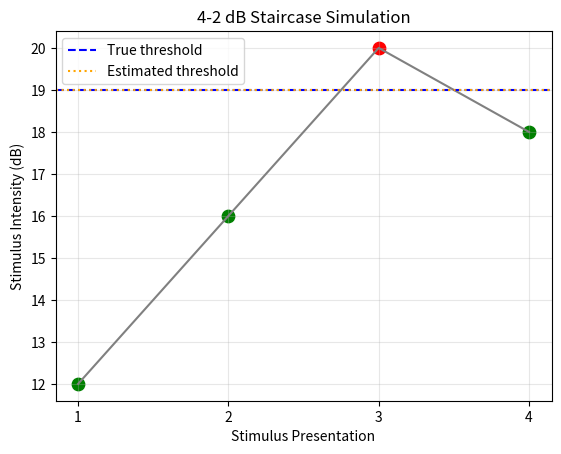

This figure's Python source:

import matplotlib.pyplot as plt


# ==========================================
# 1. SIMULATED PATIENT
# ==========================================

TRUE_THRESHOLD = 19

def patient_response(stimulus_db):
    return stimulus_db <= TRUE_THRESHOLD


# ==========================================
# 2. ALGORITHM SETTINGS
# ==========================================

stimulus = 12
step_size = 4
reversals = 0
previous_direction = None

max_reversals = 2
max_trials = 30

min_db = 0
max_db = 40

# Store simulation data
stimulus_history = []
response_history = []
reversal_history = []

estimated_threshold = None


# ==========================================
# 3. STAIRCASE ALGORITHM
# ==========================================

print("Starting 4-2 dB Staircase Test\n")

for trial in range(1, max_trials + 1):

    # Obtain simulated patient response
    seen = patient_response(stimulus)

    # Record results
    stimulus_history.append(stimulus)
    response_history.append(seen)

    # Determine next direction
    if seen:
        direction = 1
        response = "Seen"
    else:
        direction = -1
        response = "Not seen"

    # Detect a reversal
    if (previous_direction is not None
            and direction != previous_direction):

        reversals += 1
        reversal_history.append(stimulus)

        # Switch from 4 dB to 2 dB steps
        step_size = 2

    print(
        f"Trial {trial}: "
        f"{stimulus} dB | "
        f"{response} | "
        f"Step: {step_size} dB | "
        f"Reversals: {reversals}"
    )

    # Check stopping condition
    if reversals >= max_reversals:

        estimated_threshold = (
            reversal_history[-1]
            + reversal_history[-2]
        ) / 2

        break

    # Calculate next stimulus
    next_stimulus = stimulus + direction * step_size

    # Keep stimulus within device range
    next_stimulus = max(min_db, min(max_db, next_stimulus))

    if next_stimulus == stimulus:
        print("Device intensity limit reached.")
        break

    stimulus = next_stimulus
    previous_direction = direction


# ==========================================
# 4. DISPLAY RESULTS
# ==========================================

print("\n--- FINAL RESULTS ---")
print(f"True threshold: {TRUE_THRESHOLD} dB")
print(f"Total presentations: {len(stimulus_history)}")

if estimated_threshold is not None:

    error = abs(estimated_threshold - TRUE_THRESHOLD)

    print(f"Estimated threshold: {estimated_threshold} dB")
    print(f"Absolute error: {error} dB")

else:
    print("Threshold not resolved.")


# ==========================================
# 5. PLOT RESULTS
# ==========================================

trials = list(range(1, len(stimulus_history) + 1))

plt.plot(trials, stimulus_history, color="gray")

for trial, intensity, seen in zip(
        trials, stimulus_history, response_history):

    color = "green" if seen else "red"
    plt.scatter(trial, intensity, color=color, s=80)

plt.axhline(
    TRUE_THRESHOLD,
    linestyle="--",
    color="blue",
    label="True threshold"
)

if estimated_threshold is not None:
    plt.axhline(
        estimated_threshold,
        linestyle=":",
        color="orange",
        label="Estimated threshold"
    )

plt.xlabel("Stimulus Presentation")
plt.ylabel("Stimulus Intensity (dB)")
plt.title("4-2 dB Staircase Simulation")
plt.xticks(trials)
plt.legend()
plt.grid(alpha=0.3)
plt.show()
